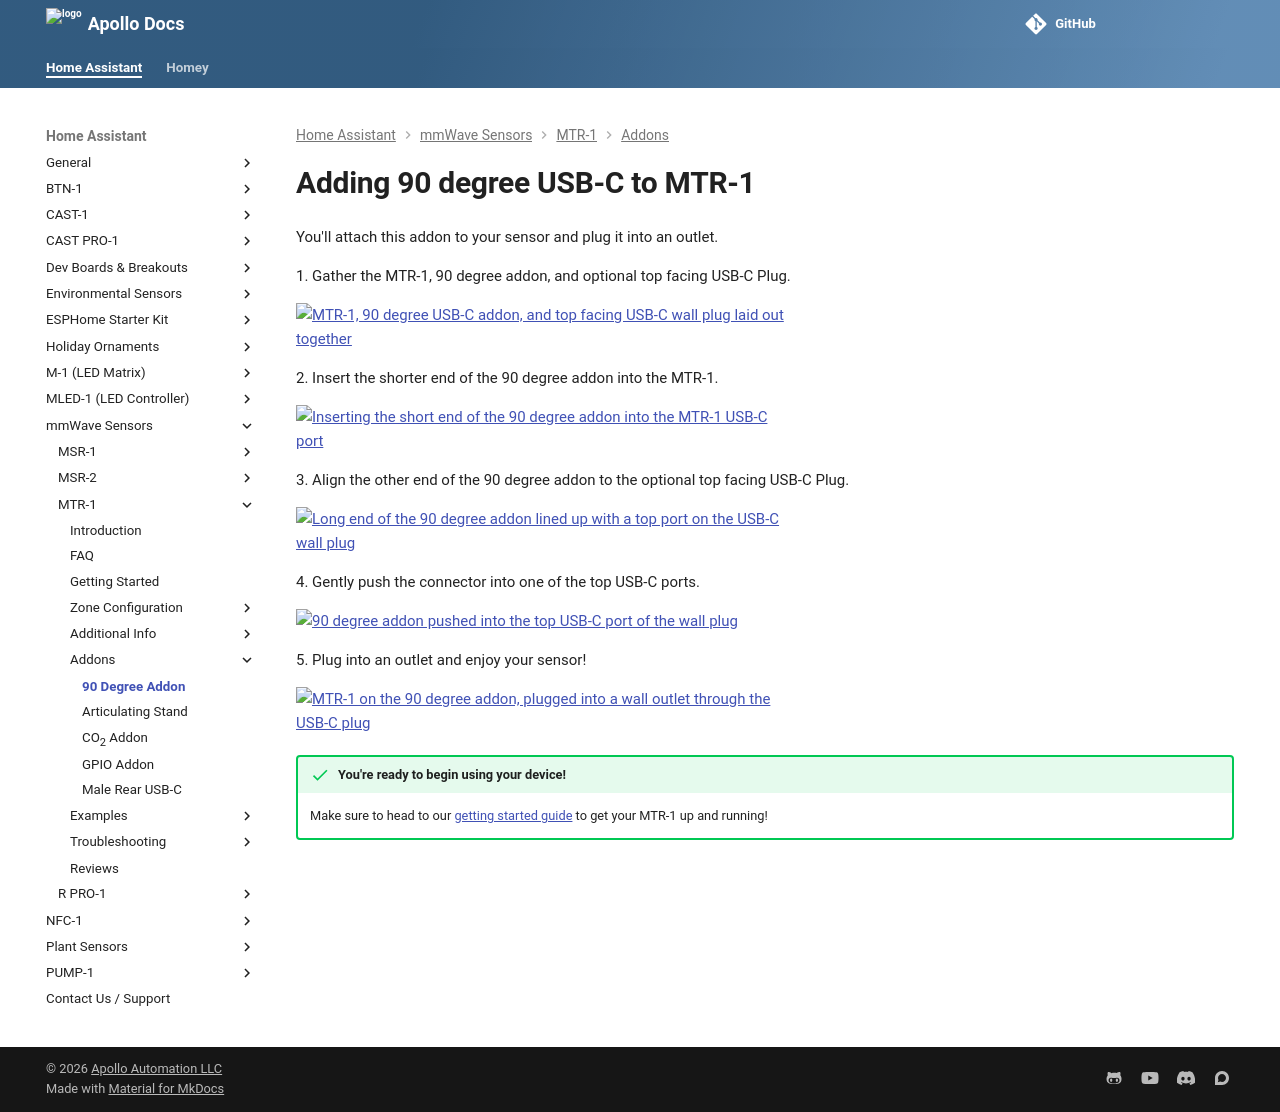

repository: ApolloAutomation/docs · page: products/mtr1/addons/adding-90-degree-usb-c-to-mtr-1/index.html · generator: mkdocs

---
title: Adding 90 degree USB-C to MTR-1
description: Step by step tutorial for adding 90 degree USB-C to MTR-1.
---
# Adding 90 degree USB-C to MTR-1

You'll attach this addon to your sensor and plug it into an outlet.

1\. Gather the MTR-1, 90 degree addon, and optional top facing USB-C Plug.

![MTR-1, 90 degree USB-C addon, and top-facing USB-C wall plug on a table](/assets/mtr-1-90-addon-pic-1.jpg)

2\. Insert the shorter end of the 90 degree addon into the MTR-1.

![Pressing the short end of the 90 degree addon into the MTR-1 USB-C port](/assets/mtr-1-90-addon-pic-2.jpg)

3\. Align the other end of the 90 degree addon to the optional top facing USB-C Plug.

![MTR-1 with the 90 degree addon lined up with a USB-C port on the wall plug](/assets/mtr-1-90-addon-pic-3.jpg)

4\. Gently push the connector into one of the top USB-C ports.

![90 degree addon plugged into a USB-C port on the wall plug, with the MTR-1 attached](/assets/mtr-1-90-addon-pic-4.jpg)

5\. Plug into an outlet and enjoy your sensor!

![MTR-1 on the 90 degree addon above a USB-C wall plug in a wall outlet](/assets/mtr-1-90-addon-final-image.webp)

!!! success "You're ready to begin using your device!"

    Make sure to head to our <a href="https://wiki.apolloautomation.com/homey/products/general/setup/getting-started-mtr1/" target="_blank" rel="noreferrer nofollow noopener">getting started guide</a> to get your MTR-1 up and running!
